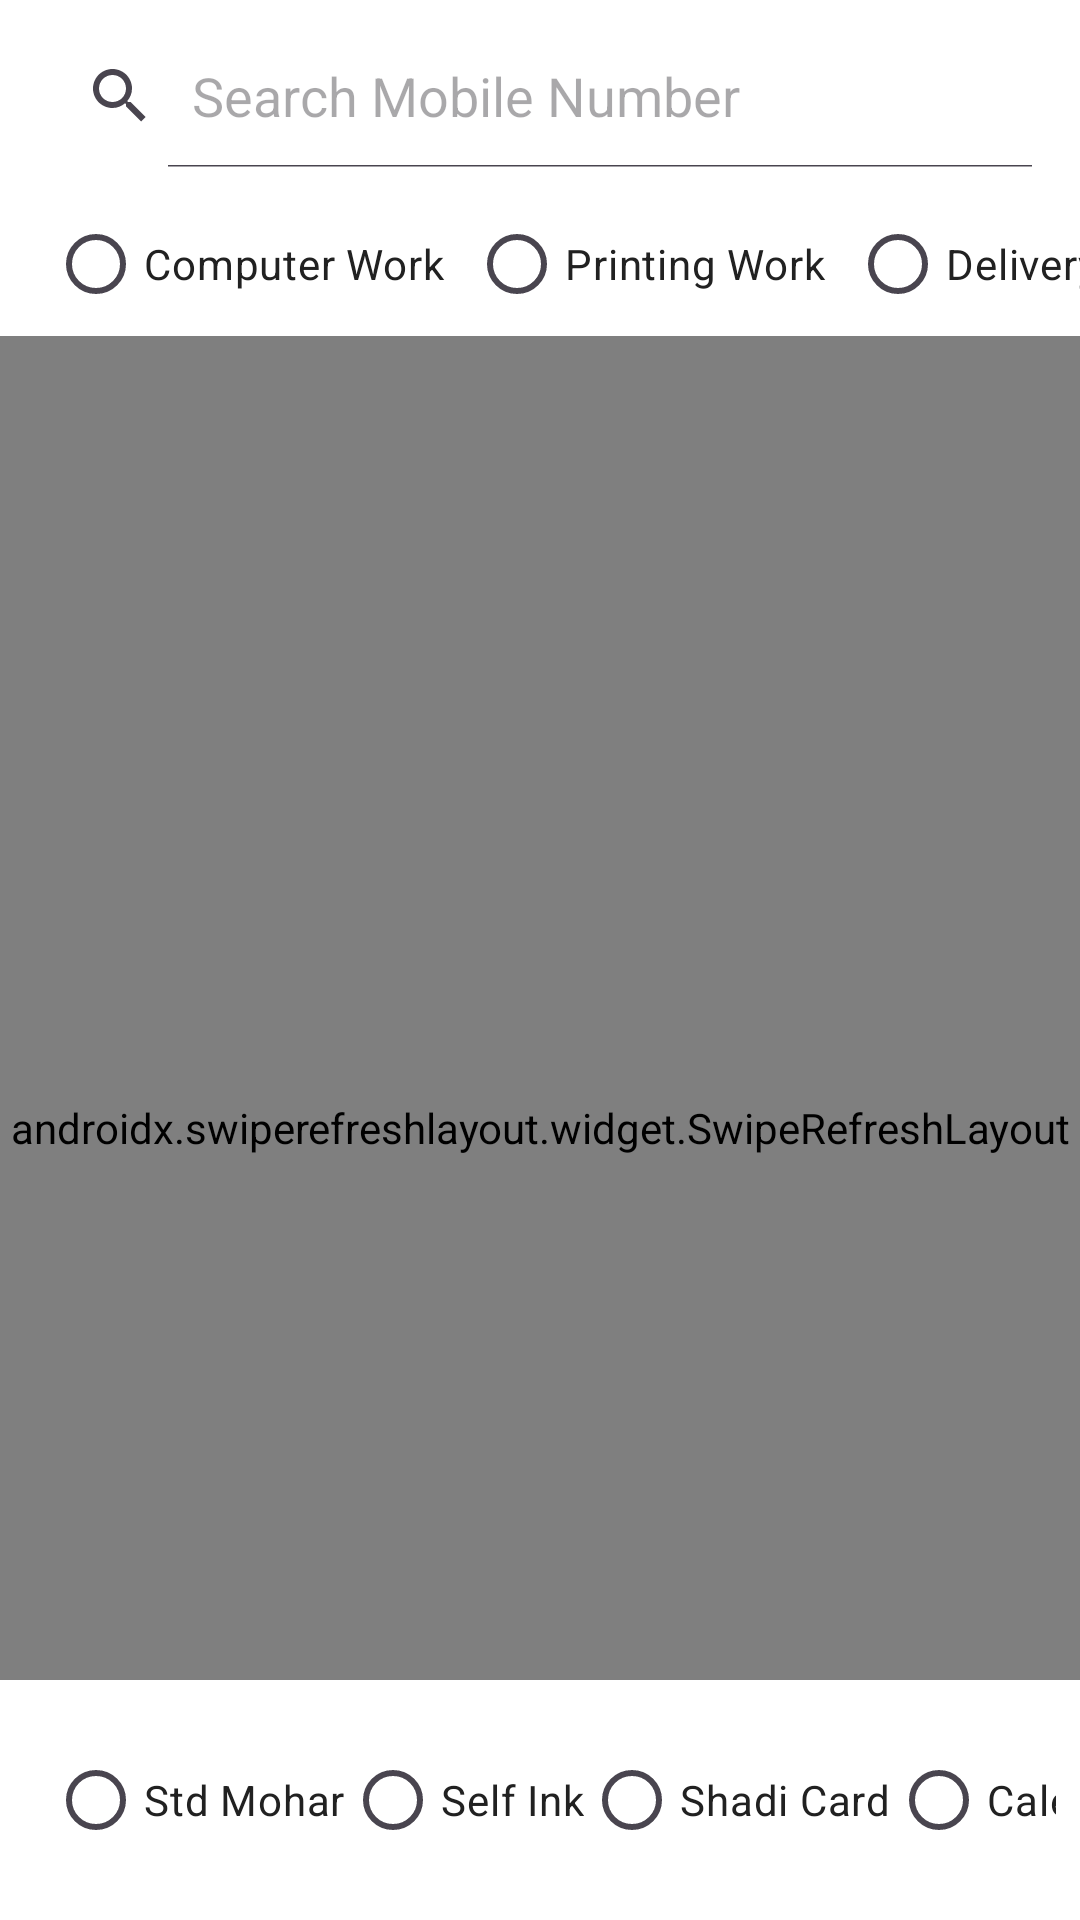

Reconstruct the res/layout file that produces this screen, plus the resources it refers to.
<!-- AndroidManifest.xml: application theme Theme.Tpps -->
<!-- res/layout/activity_read_order.xml -->
<?xml version="1.0" encoding="utf-8"?>
<androidx.coordinatorlayout.widget.CoordinatorLayout xmlns:android="http://schemas.android.com/apk/res/android"
    xmlns:app="http://schemas.android.com/apk/res-auto"
    xmlns:tools="http://schemas.android.com/tools"
    android:layout_width="match_parent"
    android:layout_height="match_parent"
    android:background="@color/backgroundColor">

    <com.google.android.material.appbar.AppBarLayout
        android:layout_width="match_parent"
        android:layout_height="wrap_content"
        android:background="@color/surfaceColor">

        <LinearLayout
            android:layout_width="match_parent"
            android:layout_height="wrap_content"
            android:orientation="vertical">

            <SearchView
                android:id="@+id/searchView"
                android:layout_width="match_parent"
                android:layout_height="wrap_content"
                android:layout_margin="8dp"
                android:background="@xml/rounded_corners_background"
                android:iconifiedByDefault="false"
                android:inputType="number"
                android:queryHint="Search Mobile Number" />

            <HorizontalScrollView
                android:id="@+id/horizontalScrollView"
                android:layout_width="match_parent"
                android:layout_height="wrap_content"
                android:scrollbars="none">

                <RadioGroup
                    android:id="@+id/radioGroupStage"
                    android:layout_width="wrap_content"
                    android:layout_height="48dp"
                    android:orientation="horizontal"
                    android:paddingHorizontal="16dp">

                    <RadioButton
                        android:id="@+id/radioButton_Self_ComputerWork"
                        android:layout_width="wrap_content"
                        android:layout_height="wrap_content"
                        android:layout_marginEnd="8dp"
                        android:text="Computer Work"
                        android:textColor="@color/textColorPrimary" />

                    <RadioButton
                        android:id="@+id/radioButton_PrintingWork"
                        android:layout_width="wrap_content"
                        android:layout_height="wrap_content"
                        android:layout_marginEnd="8dp"
                        android:text="Printing Work"
                        android:textColor="@color/textColorPrimary" />

                    <RadioButton
                        android:id="@+id/radioButton_Deliver"
                        android:layout_width="wrap_content"
                        android:layout_height="wrap_content"
                        android:text="Delivery"
                        android:textColor="@color/textColorPrimary" />

                </RadioGroup>
            </HorizontalScrollView>

            <com.google.android.material.progressindicator.LinearProgressIndicator
                android:id="@+id/linearIndicator"
                android:layout_width="match_parent"
                android:layout_height="wrap_content"
                android:indeterminate="true"
                android:visibility="gone"
                app:indicatorColor="@color/BlueOfLogo" />
        </LinearLayout>
    </com.google.android.material.appbar.AppBarLayout>

    <androidx.swiperefreshlayout.widget.SwipeRefreshLayout
        android:id="@+id/swipeRefreshLayout"
        android:layout_width="match_parent"
        android:layout_height="match_parent"
        app:layout_behavior="@string/appbar_scrolling_view_behavior">

        <androidx.recyclerview.widget.RecyclerView
            android:id="@+id/recyclerView"
            android:layout_width="match_parent"
            android:layout_height="match_parent"
            android:clipToPadding="false"
            android:padding="8dp" />

    </androidx.swiperefreshlayout.widget.SwipeRefreshLayout>

    <com.google.android.material.bottomappbar.BottomAppBar
        android:layout_width="match_parent"
        android:layout_height="wrap_content"
        android:layout_gravity="bottom"
        android:backgroundTint="@color/surfaceColor">

        <HorizontalScrollView
            android:layout_width="match_parent"
            android:layout_height="wrap_content"
            android:scrollbars="none">

            <RadioGroup
                android:id="@+id/radioGroup"
                android:layout_width="wrap_content"
                android:layout_height="wrap_content"
                android:orientation="horizontal"
                android:paddingVertical="8dp">

                <RadioButton
                    android:id="@+id/radioButton_Standard_Mohar"
                    android:layout_width="wrap_content"
                    android:layout_height="wrap_content"
                    android:text="Std Mohar"
                    android:textColor="@color/textColorPrimary" />

                <RadioButton
                    android:id="@+id/radioButton_Self_Ink_Mohar"
                    android:layout_width="wrap_content"
                    android:layout_height="wrap_content"
                    android:text="Self Ink"
                    android:textColor="@color/textColorPrimary" />

                <RadioButton
                    android:id="@+id/radioButton_Shadi_card"
                    android:layout_width="wrap_content"
                    android:layout_height="wrap_content"
                    android:text="Shadi Card"
                    android:textColor="@color/textColorPrimary" />

                <RadioButton
                    android:id="@+id/radioButton_Calender"
                    android:layout_width="wrap_content"
                    android:layout_height="wrap_content"
                    android:text="Calender"
                    android:textColor="@color/textColorPrimary" />

                <RadioButton
                    android:id="@+id/radioButton_VisitingCard"
                    android:layout_width="wrap_content"
                    android:layout_height="wrap_content"
                    android:text="V.Card"
                    android:textColor="@color/textColorPrimary" />

                <RadioButton
                    android:id="@+id/radioButton_Banner"
                    android:layout_width="wrap_content"
                    android:layout_height="wrap_content"
                    android:text="Banner"
                    android:textColor="@color/textColorPrimary" />

                <RadioButton
                    android:id="@+id/radioButton_Poster"
                    android:layout_width="wrap_content"
                    android:layout_height="wrap_content"
                    android:text="Poster"
                    android:textColor="@color/textColorPrimary" />

                <RadioButton
                    android:id="@+id/radioButton_Other"
                    android:layout_width="wrap_content"
                    android:layout_height="wrap_content"
                    android:text="Others"
                    android:textColor="@color/textColorPrimary" />
            </RadioGroup>
        </HorizontalScrollView>
    </com.google.android.material.bottomappbar.BottomAppBar>

</androidx.coordinatorlayout.widget.CoordinatorLayout>
<!-- resources referenced by this layout -->
<resources>
  <color name="BlueOfLogo">#4982c7</color>
  <color name="backgroundColor">#F8F9FA</color>
  <color name="surfaceColor">#FFFFFF</color>
  <color name="textColorPrimary">#212121</color>
  <style name="Theme.Tpps" parent="Base.Theme.Tpps" />
  <style name="Base.Theme.Tpps" parent="Theme.Material3.DayNight.NoActionBar">
          
          
              <item name="colorPrimaryDark">@color/BlueOfLogo</item>
  
      </style>
</resources>
